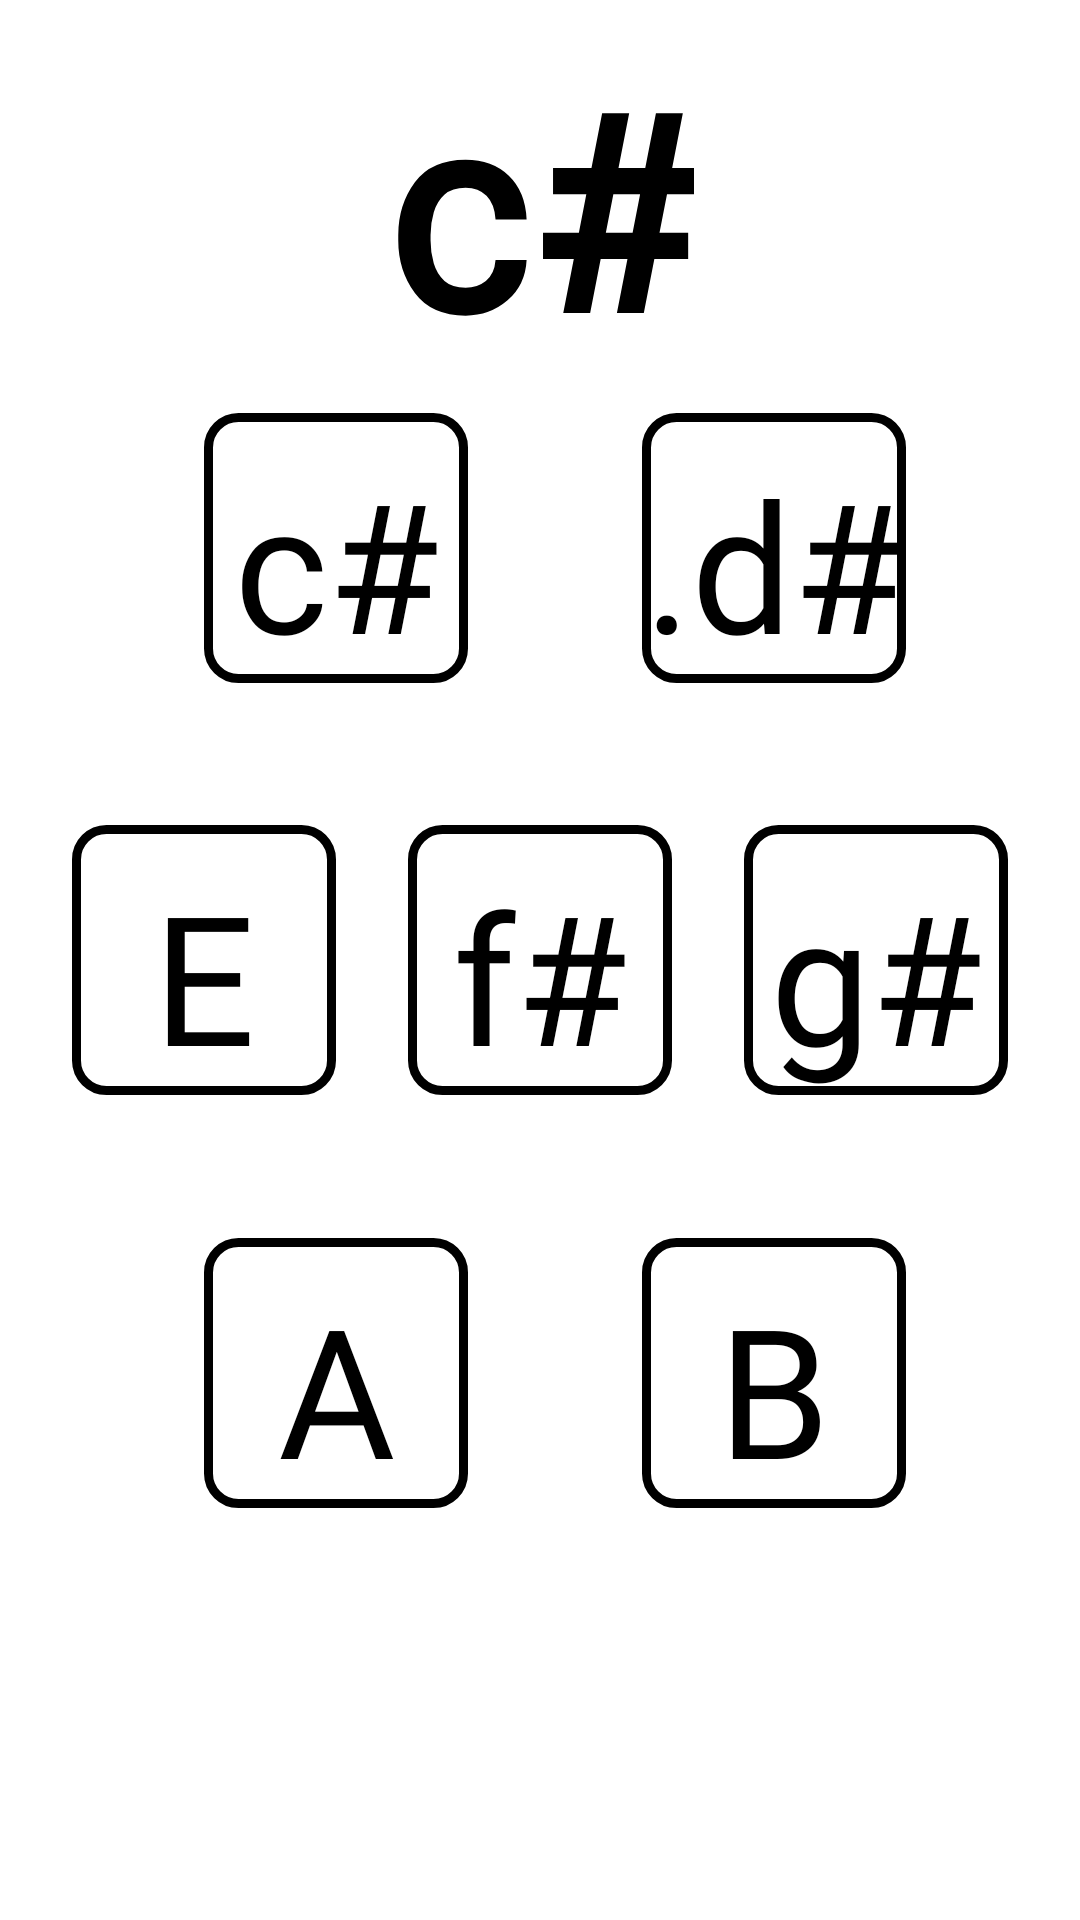

Here is an Android app screen rendered from its layout file. Give the layout XML and the strings, colors and styles it references.
<!-- AndroidManifest.xml: application theme AppTheme -->
<!-- res/layout/activity_min_cs.xml -->
<?xml version="1.0" encoding="utf-8"?>
<androidx.constraintlayout.widget.ConstraintLayout xmlns:android="http://schemas.android.com/apk/res/android"
    xmlns:app="http://schemas.android.com/apk/res-auto"
    xmlns:tools="http://schemas.android.com/tools"
    android:layout_width="match_parent"
    android:layout_height="match_parent"
    android:background="#ffffff"
    android:orientation="vertical"
    tools:context=".min_cs">


    <TextView
        android:id="@+id/min_cs_label"
        android:layout_width="wrap_content"
        android:layout_height="wrap_content"
        android:fontFamily="@font/intut"
        android:text="@string/m_cs"
        android:textColor="#000000"
        android:textSize="90sp"
        android:textStyle="bold"
        app:layout_constraintBottom_toTopOf="@+id/cs"
        app:layout_constraintEnd_toEndOf="parent"
        app:layout_constraintStart_toStartOf="parent"
        app:layout_constraintTop_toTopOf="parent"
        tools:ignore="MissingConstraints" />

    <Button
        android:id="@+id/cs"
        android:layout_width="wrap_content"
        android:layout_height="wrap_content"
        android:background="@drawable/main_theme"
        android:fontFamily="@font/intut"
        android:text="@string/mcs_cs"
        android:textAllCaps="false"
        android:textColor="#000000"
        android:textSize="60sp"
        app:layout_constraintBottom_toBottomOf="@+id/e"
        app:layout_constraintEnd_toEndOf="@+id/fs"
        app:layout_constraintStart_toStartOf="parent"
        app:layout_constraintTop_toTopOf="parent"
        tools:ignore="MissingConstraints" />

    <Button
        android:id="@+id/ds"
        android:layout_width="wrap_content"
        android:layout_height="wrap_content"
        android:background="@drawable/main_theme"
        android:fontFamily="@font/intut"
        android:text="@string/mcs_dDs"
        android:textAllCaps="false"
        android:textColor="#000000"
        android:textSize="60sp"
        app:layout_constraintBottom_toBottomOf="@+id/gs"
        app:layout_constraintEnd_toEndOf="parent"
        app:layout_constraintStart_toEndOf="@+id/cs"
        app:layout_constraintTop_toTopOf="parent"
        tools:ignore="MissingConstraints" />

    <Button
        android:id="@+id/e"
        android:layout_width="wrap_content"
        android:layout_height="wrap_content"
        android:background="@drawable/main_theme"
        android:fontFamily="@font/intut"
        android:text="@string/mcs_e"
        android:textAllCaps="false"
        android:textColor="#000000"
        android:textSize="60sp"
        app:layout_constraintBottom_toBottomOf="parent"
        app:layout_constraintEnd_toStartOf="@+id/fs"
        app:layout_constraintStart_toStartOf="parent"
        app:layout_constraintTop_toTopOf="parent"
        tools:ignore="MissingConstraints" />

    <Button
        android:id="@+id/fs"
        android:layout_width="wrap_content"
        android:layout_height="wrap_content"
        android:background="@drawable/main_theme"
        android:fontFamily="@font/intut"
        android:text="@string/mcs_fs"
        android:textAllCaps="false"
        android:textColor="#000000"
        android:textSize="60sp"
        app:layout_constraintBottom_toBottomOf="parent"
        app:layout_constraintEnd_toEndOf="parent"
        app:layout_constraintStart_toStartOf="parent"
        app:layout_constraintTop_toTopOf="parent"
        tools:ignore="MissingConstraints" />

    <Button
        android:id="@+id/gs"
        android:layout_width="wrap_content"
        android:layout_height="wrap_content"
        android:background="@drawable/main_theme"
        android:fontFamily="@font/intut"
        android:text="@string/mcs_gs"
        android:textAllCaps="false"
        android:textColor="#000000"
        android:textSize="60sp"
        app:layout_constraintBottom_toBottomOf="parent"
        app:layout_constraintEnd_toEndOf="parent"
        app:layout_constraintStart_toEndOf="@+id/fs"
        app:layout_constraintTop_toTopOf="parent"
        tools:ignore="MissingConstraints" />

    <Button
        android:id="@+id/a"
        android:layout_width="wrap_content"
        android:layout_height="wrap_content"
        android:background="@drawable/main_theme"
        android:fontFamily="@font/intut"
        android:text="@string/mcs_a"
        android:textAllCaps="false"
        android:textColor="#000000"
        android:textSize="60sp"
        app:layout_constraintBottom_toBottomOf="parent"
        app:layout_constraintEnd_toEndOf="@+id/fs"
        app:layout_constraintStart_toStartOf="parent"
        app:layout_constraintTop_toTopOf="@+id/e"
        tools:ignore="MissingConstraints" />

    <Button
        android:id="@+id/b"
        android:layout_width="wrap_content"
        android:layout_height="wrap_content"
        android:background="@drawable/main_theme"
        android:fontFamily="@font/intut"
        android:text="@string/mcs_b"
        android:textAllCaps="false"
        android:textColor="#000000"
        android:textSize="60sp"
        app:layout_constraintBottom_toBottomOf="parent"
        app:layout_constraintEnd_toEndOf="parent"
        app:layout_constraintStart_toEndOf="@+id/a"
        app:layout_constraintTop_toTopOf="@+id/gs"
        tools:ignore="MissingConstraints" />


</androidx.constraintlayout.widget.ConstraintLayout>
<!-- resources referenced by this layout -->
<resources>
  <!-- drawable main_theme (drawable) -->
  <?xml version="1.0" encoding="utf-8"?>
  <shape xmlns:android="http://schemas.android.com/apk/res/android" android:shape="rectangle" >
      <corners
          android:radius="10dp"
          />
  
      <stroke
          android:width="3dp"
          android:color="#000000"
          />
      <padding
          android:left="0dp"
          android:top="10dp"
          android:right="0dp"
          android:bottom="0dp"
          />
  </shape>
  <string name="m_cs">c#</string>
  <string name="mcs_a">A</string>
  <string name="mcs_b">B</string>
  <string name="mcs_cs">c#</string>
  <string name="mcs_dDs">.d#</string>
  <string name="mcs_e">E</string>
  <string name="mcs_fs">f#</string>
  <string name="mcs_gs">g#</string>
  <style name="AppTheme" parent="Theme.AppCompat.NoActionBar">
          
          <item name="colorPrimary">#000000</item>
          <item name="colorPrimaryDark">#000000</item>
          <item name="colorAccent">#000000</item>
      </style>
</resources>
